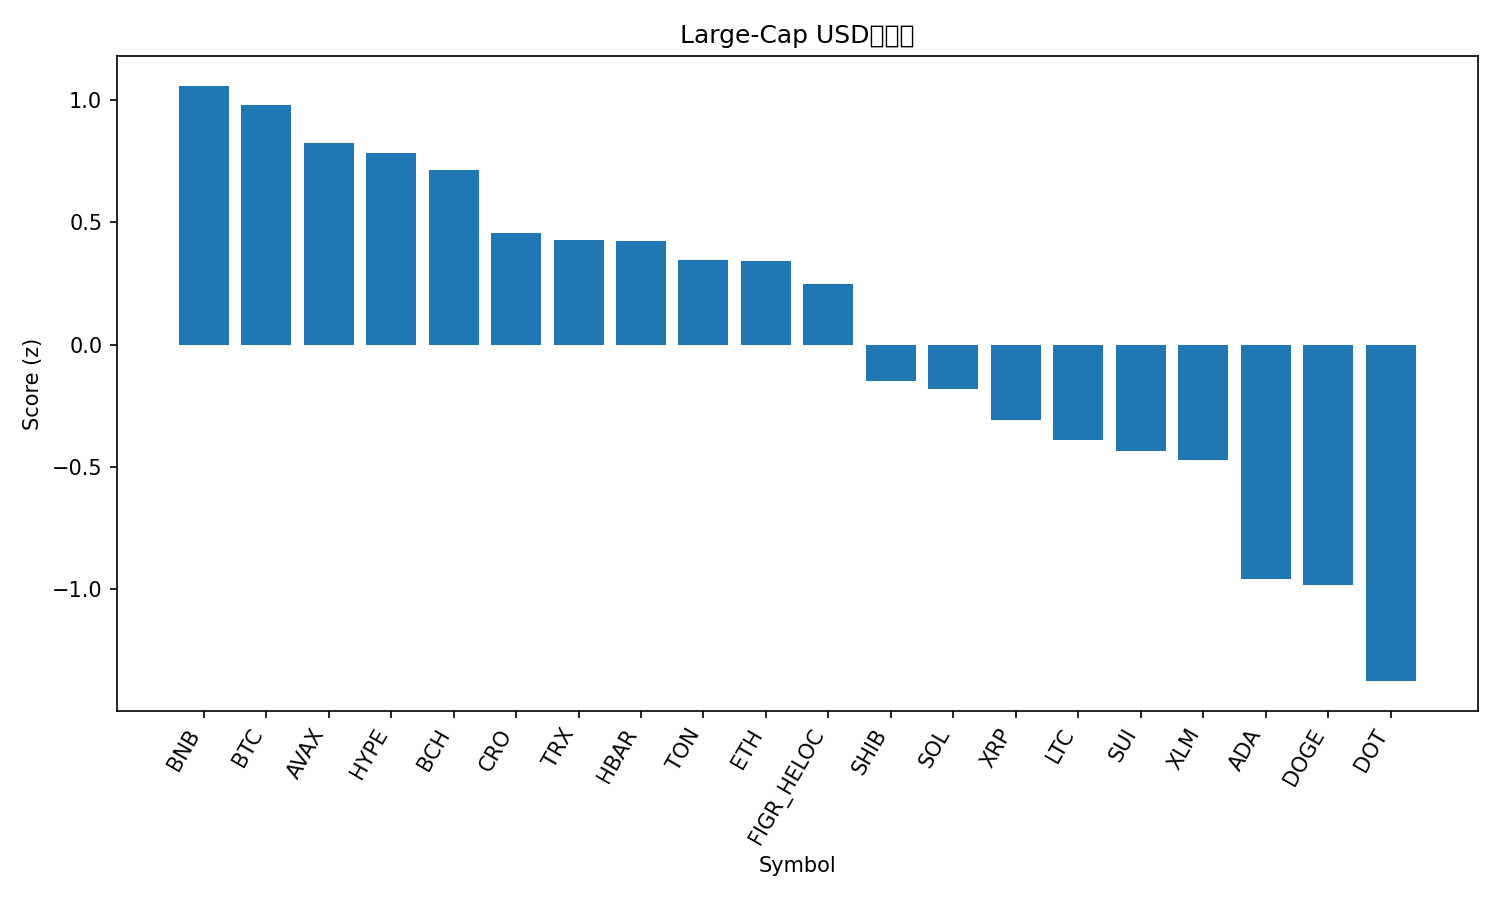

The data file committed next to this chart (first rows):
rank, name, symbol, price, pct_1h, pct_24h, pct_7d, pct_1h_vs_btc, pct_24h_vs_btc, pct_7d_vs_btc, market_cap_rank, market_cap, volume_usd, score
1, BNB, BNB, 997.5, -0.3067, 0.09372, 7.772, -0.2568, 1.032, 7.966, 5, 138868503869, 2002770642, 1.057
2, Bitcoin, BTC, 115802, -0.04986, -0.9383, -0.1939, 0.0, 0.0, 0.0, 1, 2307331975135, 29280814194, 0.9801
3, Avalanche, AVAX, 33.75, -0.2447, -1.526, 9.352, -0.1949, -0.5876, 9.546, 17, 14249190899, 976112619, 0.8234
4, Hyperliquid, HYPE, 56.33, -0.2872, -0.1232, 2.12, -0.2374, 0.8151, 2.314, 15, 15248078138, 374664750, 0.7809
5, Bitcoin Cash, BCH, 602.8, -0.118, -1.37, 0.5094, -0.06812, -0.4322, 0.7033, 22, 12012617910, 312025383, 0.7119
6, Cronos, CRO, 0.2323, -0.1633, -0.5693, -7.951, -0.1134, 0.3689, -7.757, 29, 8097914647, 33618143, 0.4542
7, TRON, TRX, 0.3463, -0.3499, -0.3723, -1.657, -0.3001, 0.566, -1.463, 10, 32802964140, 762142714, 0.428
8, Hedera, HBAR, 0.2427, -0.3087, -0.5823, -2.34, -0.2588, 0.356, -2.146, 25, 10290855226, 205313548, 0.421
9, Toncoin, TON, 3.09, -0.1505, -1.77, -4.013, -0.1006, -0.8315, -3.819, 30, 7877499746, 96991610, 0.3432
10, Ethereum, ETH, 4468, -0.1855, -1.467, -5.489, -0.1356, -0.5291, -5.295, 2, 539603618173, 23440810030, 0.3427
11, Figure Heloc, FIGR_HELOC, 0.9974, 0.0, -3.713, -1.345, 0.04986, -2.775, -1.151, 20, 12525585562, 19542693, 0.248
12, Shiba Inu, SHIB, 1.292e-05, -0.2496, -2.124, -8.741, -0.1997, -1.185, -8.547, 31, 7615558437, 175890748, -0.1504
13, Solana, SOL, 238.1, -0.4245, -2.166, -2.107, -0.3747, -1.228, -1.914, 6, 129294546428, 6385711126, -0.1833
14, XRP, XRP, 2.99, -0.5167, -1.575, -4.165, -0.4669, -0.6364, -3.971, 3, 178678245061, 3758352443, -0.308
15, Litecoin, LTC, 114.4, -0.4393, -2.394, -4.325, -0.3894, -1.456, -4.131, 27, 8737739707, 433191900, -0.3892
16, Sui, SUI, 3.66, -0.3471, -3.662, -2.032, -0.2973, -2.724, -1.838, 19, 13046925739, 1393714964, -0.435
17, Stellar, XLM, 0.39, -0.6826, -1.015, -3.609, -0.6328, -0.07697, -3.415, 21, 12441797222, 172399985, -0.4699
18, Cardano, ADA, 0.8943, -0.8679, -1.56, -3.443, -0.818, -0.622, -3.249, 11, 32711694114, 1513426991, -0.9573
19, Dogecoin, DOGE, 0.2647, -0.4824, -4.005, -6.557, -0.4325, -3.067, -6.363, 8, 40005042945, 2718741327, -0.9826
20, Polkadot, DOT, 4.36, -0.557, -5.516, -3.168, -0.5072, -4.577, -2.974, 34, 6645780627, 413545685, -1.375
21, Chainlink, LINK, 23.31, -0.5082, -5.096, -8.295, -0.4583, -4.158, -8.101, 13, 15813546679, 807835527, -1.399
